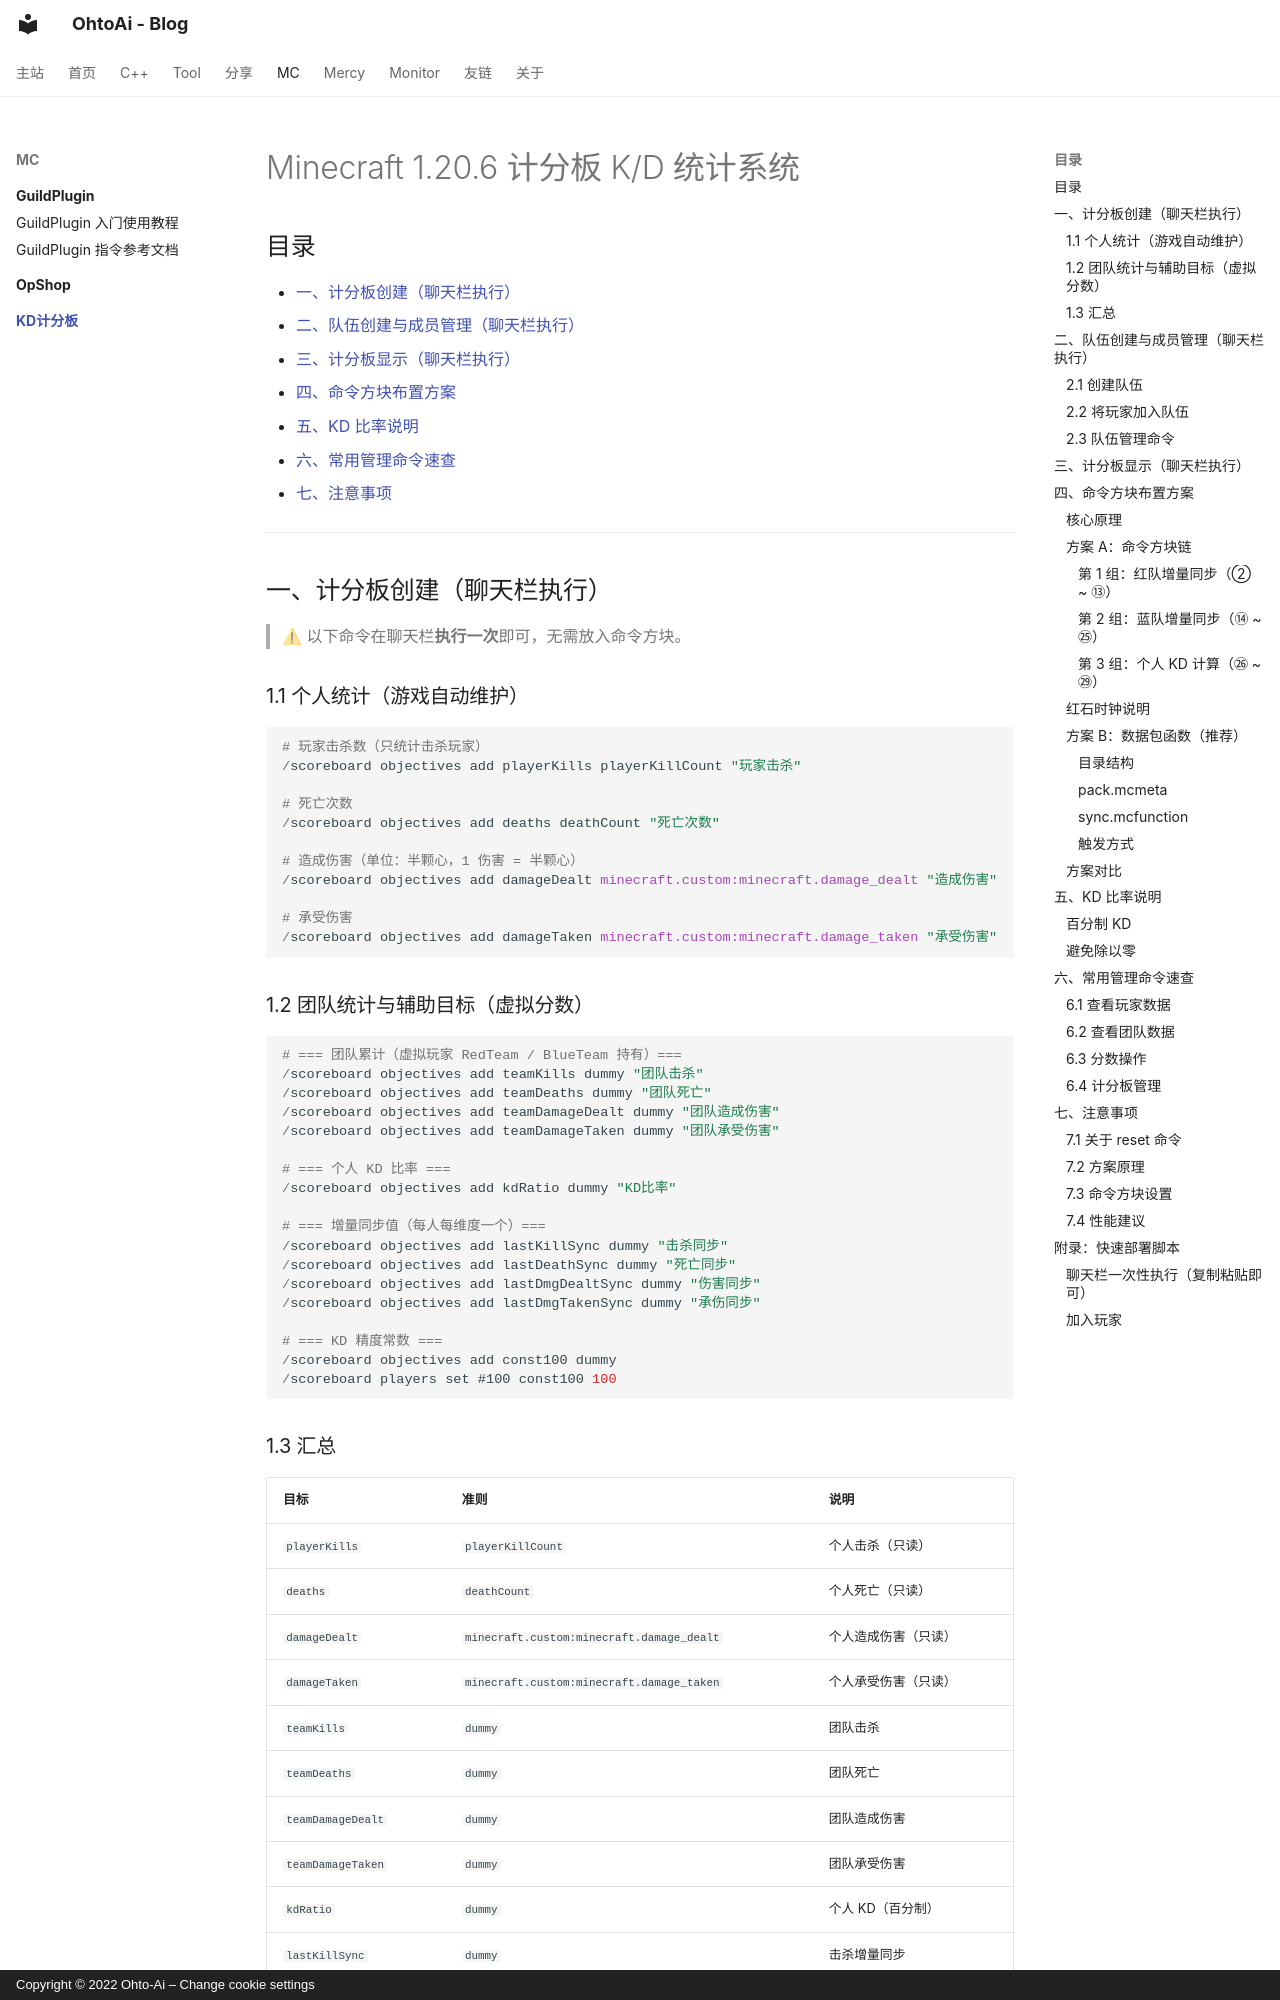

repository: ohto-ai/wiki · page: mc/kd-scoreboard/index.html · generator: mkdocs · copyright: Copyright © 2022 Ohto-Ai – Change cookie settings

# Minecraft 1.20.6 计分板 K/D 统计系统

## 目录

- [一、计分板创建（聊天栏执行）](#一计分板创建聊天栏执行)
- [二、队伍创建与成员管理（聊天栏执行）](#二队伍创建与成员管理聊天栏执行)
- [三、计分板显示（聊天栏执行）](#三计分板显示聊天栏执行)
- [四、命令方块布置方案](#四命令方块布置方案)
- [五、KD 比率说明](#五kd-比率说明)
- [六、常用管理命令速查](#六常用管理命令速查)
- [七、注意事项](#七注意事项)

---

## 一、计分板创建（聊天栏执行）

> ⚠ 以下命令在聊天栏**执行一次**即可，无需放入命令方块。

### 1.1 个人统计（游戏自动维护）

```mcfunction
# 玩家击杀数（只统计击杀玩家）
/scoreboard objectives add playerKills playerKillCount "玩家击杀"

# 死亡次数
/scoreboard objectives add deaths deathCount "死亡次数"

# 造成伤害（单位：半颗心，1 伤害 = 半颗心）
/scoreboard objectives add damageDealt minecraft.custom:minecraft.damage_dealt "造成伤害"

# 承受伤害
/scoreboard objectives add damageTaken minecraft.custom:minecraft.damage_taken "承受伤害"
```

### 1.2 团队统计与辅助目标（虚拟分数）

```mcfunction
# === 团队累计（虚拟玩家 RedTeam / BlueTeam 持有）===
/scoreboard objectives add teamKills dummy "团队击杀"
/scoreboard objectives add teamDeaths dummy "团队死亡"
/scoreboard objectives add teamDamageDealt dummy "团队造成伤害"
/scoreboard objectives add teamDamageTaken dummy "团队承受伤害"

# === 个人 KD 比率 ===
/scoreboard objectives add kdRatio dummy "KD比率"

# === 增量同步值（每人每维度一个）===
/scoreboard objectives add lastKillSync dummy "击杀同步"
/scoreboard objectives add lastDeathSync dummy "死亡同步"
/scoreboard objectives add lastDmgDealtSync dummy "伤害同步"
/scoreboard objectives add lastDmgTakenSync dummy "承伤同步"

# === KD 精度常数 ===
/scoreboard objectives add const100 dummy
/scoreboard players set #100 const100 100
```

### 1.3 汇总

| 目标 | 准则 | 说明 |
|:-----|:-----|:-----|
| `playerKills` | `playerKillCount` | 个人击杀（只读） |
| `deaths` | `deathCount` | 个人死亡（只读） |
| `damageDealt` | `minecraft.custom:minecraft.damage_dealt` | 个人造成伤害（只读） |
| `damageTaken` | `minecraft.custom:minecraft.damage_taken` | 个人承受伤害（只读） |
| `teamKills` | `dummy` | 团队击杀 |
| `teamDeaths` | `dummy` | 团队死亡 |
| `teamDamageDealt` | `dummy` | 团队造成伤害 |
| `teamDamageTaken` | `dummy` | 团队承受伤害 |
| `kdRatio` | `dummy` | 个人 KD（百分制） |
| `lastKillSync` | `dummy` | 击杀增量同步 |
| `lastDeathSync` | `dummy` | 死亡增量同步 |
| `lastDmgDealtSync` | `dummy` | 造成伤害增量同步 |
| `lastDmgTakenSync` | `dummy` | 承受伤害增量同步 |
| `const100` | `dummy` | KD 精度倍数 |

---

## 二、队伍创建与成员管理（聊天栏执行）

> ⚠ 1.20.5+ 中 `/scoreboard teams` 已拆分为独立命令 `/team`。
